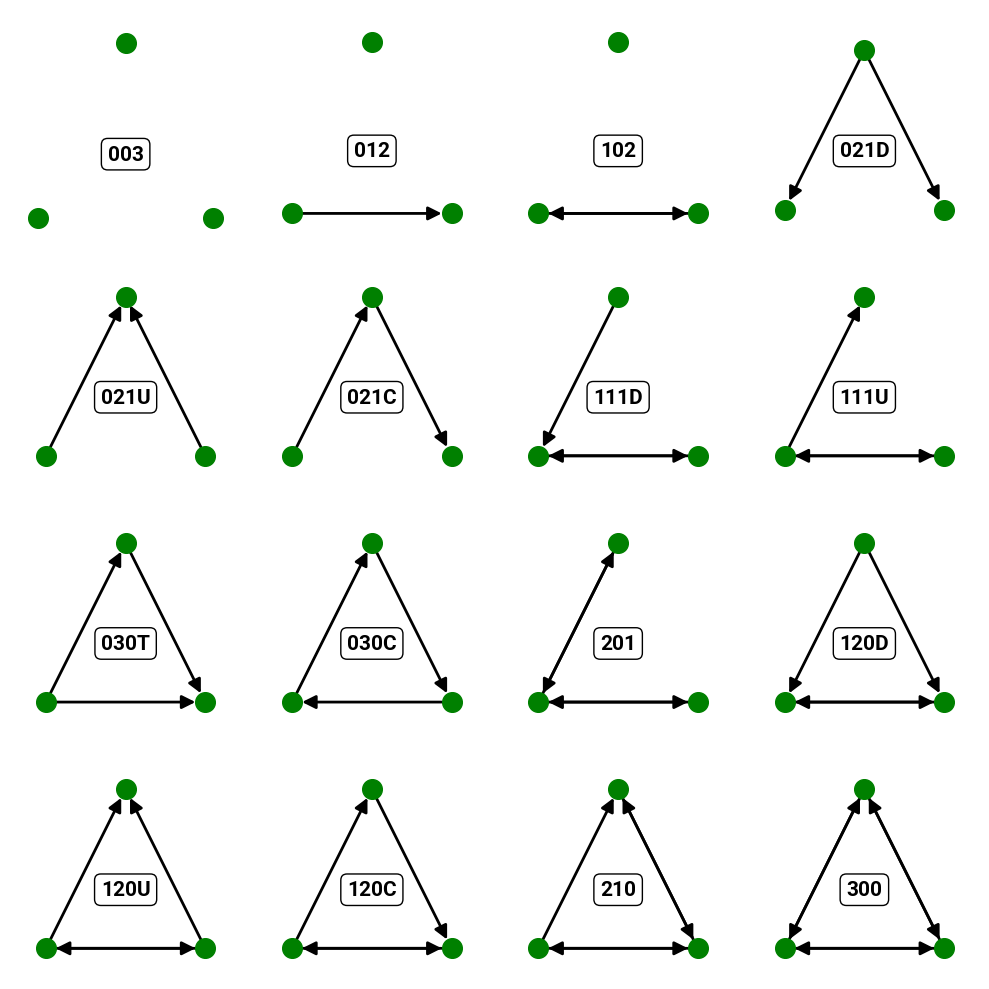

Reproduce this figure in Python.
"""
======
Triads
======
According to the paper by Snijders, T. (2012). “Transitivity and triads.”
University of Oxford, there are 16 Triad Types possible. This plot shows
the 16 Triad Types that can be identified within directed networks.
Triadic relationships are especially useful when analysing Social Networks.
The first three digits refer to the number of mutual, asymmetric and null
dyads (bidirectional, unidirection and nonedges) and the letter gives
the Orientation as Up (U), Down (D) , Cyclical (C) or Transitive (T).
"""

import networkx as nx
import matplotlib.pyplot as plt

p = plt.rcParams
p["font.sans-serif"] = ["Roboto"]
p["font.weight"] = "light"
p["ytick.minor.visible"] = True
p["xtick.minor.visible"] = True
p["axes.grid"] = True
p["grid.color"] = "0.5"
p["grid.linewidth"] = 0.5

fig, axes = plt.subplots(4, 4, figsize=(10, 10))
triads = {
    "003": [],
    "012": [(1, 2)],
    "102": [(1, 2), (2, 1)],
    "021D": [(3, 1), (3, 2)],
    "021U": [(1, 3), (2, 3)],
    "021C": [(1, 3), (3, 2)],
    "111D": [(1, 2), (2, 1), (3, 1)],
    "111U": [(1, 2), (2, 1), (1, 3)],
    "030T": [(1, 2), (3, 2), (1, 3)],
    "030C": [(1, 3), (3, 2), (2, 1)],
    "201": [(1, 2), (2, 1), (3, 1), (1, 3)],
    "120D": [(1, 2), (2, 1), (3, 1), (3, 2)],
    "120U": [(1, 2), (2, 1), (1, 3), (2, 3)],
    "120C": [(1, 2), (2, 1), (1, 3), (3, 2)],
    "210": [(1, 2), (2, 1), (1, 3), (3, 2), (2, 3)],
    "300": [(1, 2), (2, 1), (2, 3), (3, 2), (1, 3), (3, 1)],
}

for (title, triad), ax in zip(triads.items(), axes.flatten()):
    G = nx.DiGraph()
    G.add_nodes_from([1, 2, 3])
    G.add_edges_from(triad)
    nx.draw_networkx(
        G,
        ax=ax,
        with_labels=False,
        node_color=["green"],
        node_size=200,
        arrowsize=20,
        width=2,
        pos=nx.planar_layout(G),
    )
    ax.set_xlim(val * 1.2 for val in ax.get_xlim())
    ax.set_ylim(val * 1.2 for val in ax.get_ylim())
    ax.text(
        0,
        0,
        title,
        fontsize=15,
        fontweight="extra bold",
        horizontalalignment="center",
        bbox={"boxstyle": "round, pad=0.3", "fc": "none"},
    )
    ax.axis('off')
fig.tight_layout()
plt.show()
